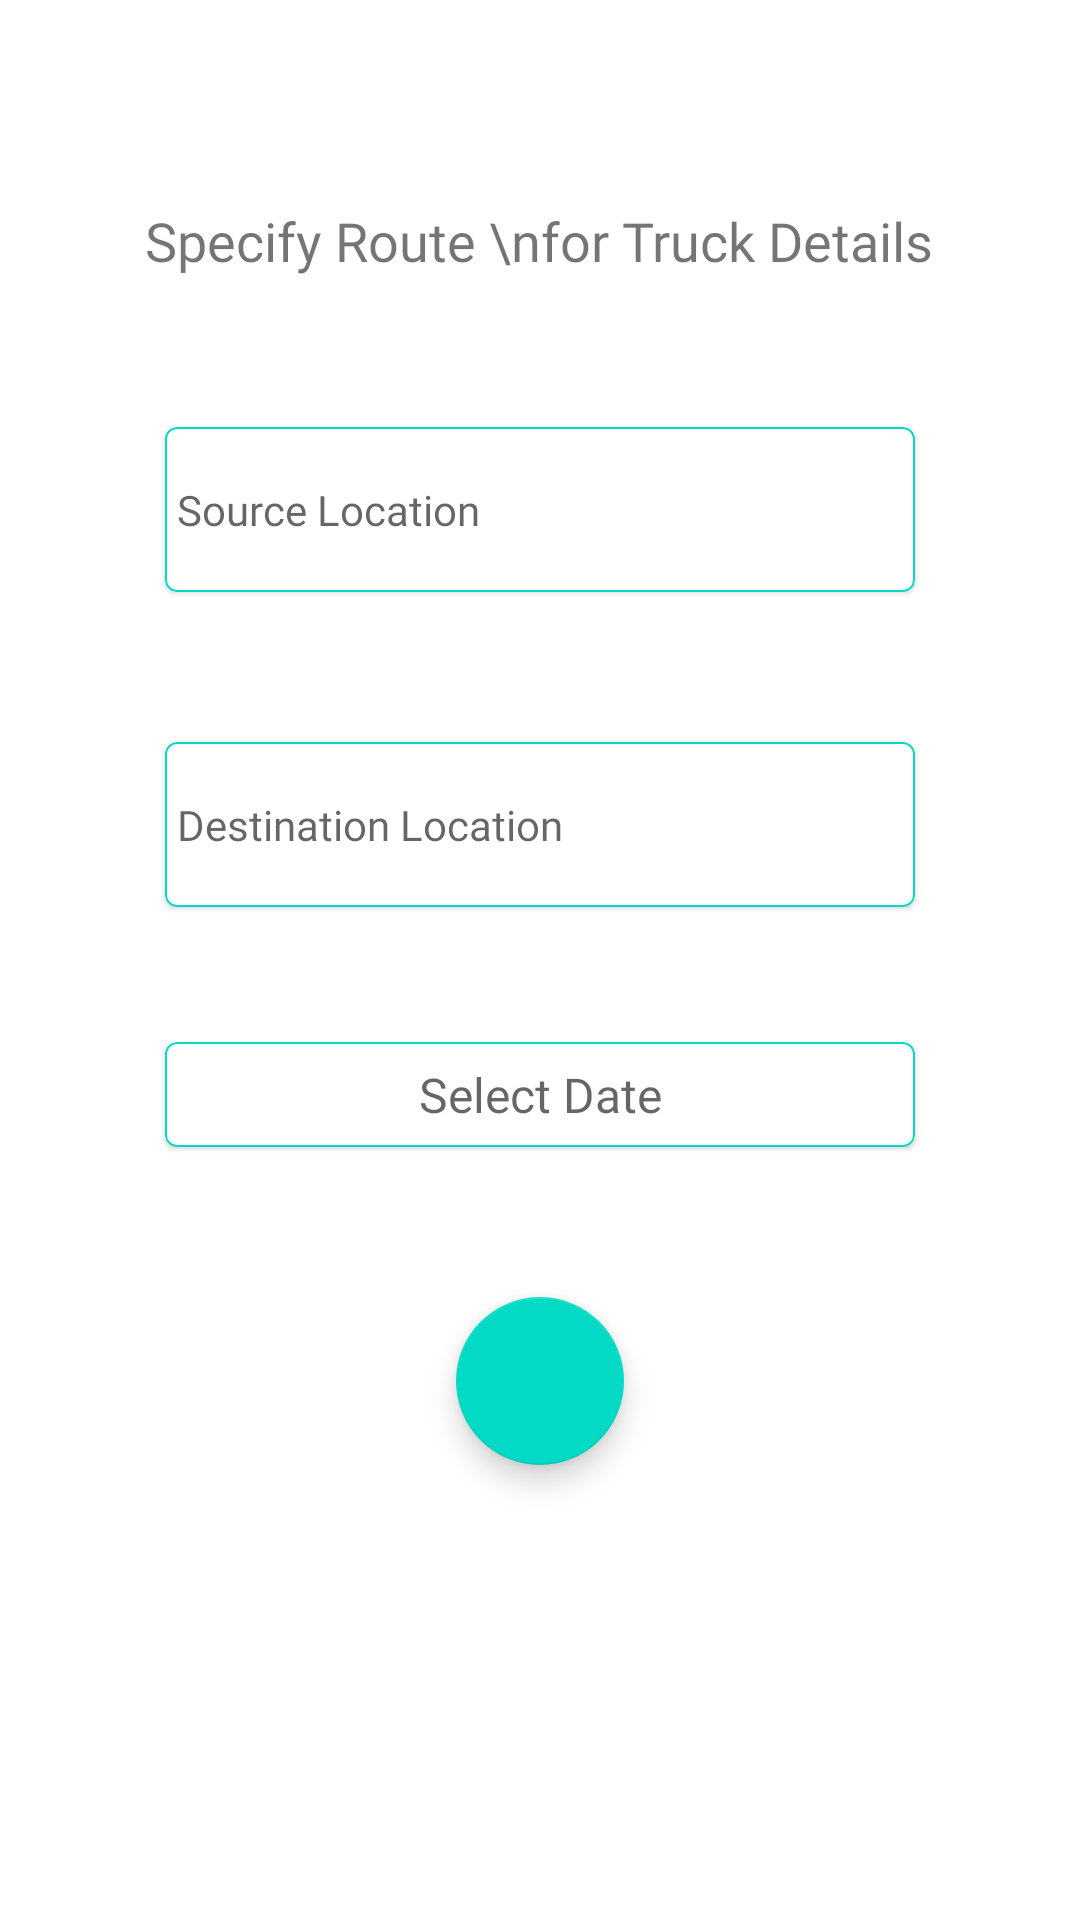

This screen was rendered from an Android layout file. Write that file and the resources it references.
<!-- AndroidManifest.xml: application theme Theme.TruckTrackingSystem -->
<!-- res/layout/fragment_customer_main.xml -->
<?xml version="1.0" encoding="utf-8"?>
<layout xmlns:android="http://schemas.android.com/apk/res/android"
    xmlns:tools="http://schemas.android.com/tools"
    xmlns:app="http://schemas.android.com/apk/res-auto">

    <data>

    </data>

    <RelativeLayout
        android:layout_width="match_parent"
        android:layout_height="match_parent"
        tools:context=".fragments.CustomerMainFragment">

        <com.google.android.material.appbar.MaterialToolbar
            android:layout_width="match_parent"
            android:layout_height="50dp"
            android:id="@+id/toolbar" />


        <TextView
            android:layout_width="wrap_content"
            android:layout_height="wrap_content"
            android:text="Specify Route \nfor Truck Details"
            android:textSize="18sp"
            android:fontFamily="@font/spartanmedium500"
            android:gravity="center"
            android:id="@+id/this_one"
            android:layout_below="@id/toolbar"
            android:layout_centerHorizontal="true"
            android:layout_marginTop="18dp" />


        <com.google.android.material.card.MaterialCardView
            android:id="@+id/source_loc"
            android:layout_width="250dp"
            android:layout_height="55dp"
            android:layout_below="@id/this_one"
            android:layout_centerHorizontal="true"
            android:layout_marginTop="50dp"
            app:strokeColor="@color/teal_200"
            app:strokeWidth="0.5dp">

            <EditText
                android:id="@+id/sText"
                android:layout_width="match_parent"
                android:layout_height="match_parent"
                android:layout_gravity="center"
                android:padding="4dp"
                android:background="@null"
                android:fontFamily="@font/spartanmedium500"
                android:hint="Source Location"
                android:textColor="@color/black"
                android:textSize="14sp" />

        </com.google.android.material.card.MaterialCardView>


        <com.google.android.material.card.MaterialCardView
            android:layout_width="250dp"
            android:layout_below="@id/source_loc"
            android:layout_height="55dp"
            app:strokeColor="@color/teal_200"
            android:layout_centerHorizontal="true"
            android:layout_marginTop="50dp"
            app:strokeWidth="0.5dp"
            android:id="@+id/destination_loc">

            <EditText
                android:layout_width="match_parent"
                android:layout_height="match_parent"
                android:hint="Destination Location"
                android:padding="4dp"
                android:id="@+id/dText"
                android:layout_gravity="center"
                android:background="@null"
                android:textSize="14sp"
                android:fontFamily="@font/spartanmedium500"
                android:textColor="@color/black" />

        </com.google.android.material.card.MaterialCardView>


        <com.google.android.material.card.MaterialCardView
            android:layout_width="250dp"
            android:layout_height="35dp"
            android:id="@+id/select_date"
            app:strokeColor="@color/teal_200"
            android:layout_centerHorizontal="true"
            android:layout_below="@id/destination_loc"
            android:layout_marginTop="45dp"
            android:layout_marginStart="25dp"
            app:strokeWidth="0.5dp"
            >
            <TextView
                android:layout_width="match_parent"
                android:layout_height="wrap_content"
                android:hint="Select Date"
                android:gravity="center"
                android:layout_gravity="center"
                android:id="@+id/date_Text"
                android:textSize="16sp"
                android:fontFamily="@font/spartanmedium500"
                android:textColor="@color/black"
                />

        </com.google.android.material.card.MaterialCardView>



        <ImageView
            android:id="@+id/down_arrow"
            android:layout_width="wrap_content"
            android:layout_height="wrap_content"
            android:layout_below="@id/source_loc"
            android:layout_centerHorizontal="true"
            android:layout_marginTop="9dp"
            android:src="@drawable/ic_baseline_arrow_downward_24" />


        <com.google.android.material.floatingactionbutton.FloatingActionButton
            android:id="@+id/done"
            android:layout_width="wrap_content"
            android:layout_height="wrap_content"
            android:layout_below="@id/select_date"
            android:layout_centerHorizontal="true"
            android:layout_marginStart="50dp"
            android:layout_marginTop="50dp"
            android:layout_marginEnd="50dp"
            android:layout_marginBottom="50dp"
            android:importantForAccessibility="no"
            android:src="@drawable/ic_baseline_chevron_right_24"
            tools:ignore="RtlHardcoded" />

    </RelativeLayout>
</layout>
<!-- resources referenced by this layout -->
<resources>
  <style name="Theme.TruckTrackingSystem" parent="Theme.MaterialComponents.DayNight.NoActionBar">
          
          <item name="colorPrimary">@color/purple_500</item>
          <item name="colorPrimaryVariant">@color/purple_700</item>
          <item name="colorOnPrimary">@color/white</item>
          
          <item name="colorSecondary">@color/teal_200</item>
          <item name="colorSecondaryVariant">@color/teal_700</item>
          <item name="colorOnSecondary">@color/white</item>
          
          <item name="android:statusBarColor" tools:targetApi="l">?attr/colorPrimaryVariant</item>
          
      </style>
  <!-- not gathered from this repository: default colours our renderer supplied (Android Studio template values) -->
  <color name="purple_500">#FF6200EE</color>
  <color name="purple_700">#FF3700B3</color>
  <color name="teal_200">#FF03DAC5</color>
  <color name="teal_700">#FF018786</color>
  <color name="black">#FF000000</color>
  <color name="white">#FFFFFFFF</color>
</resources>
